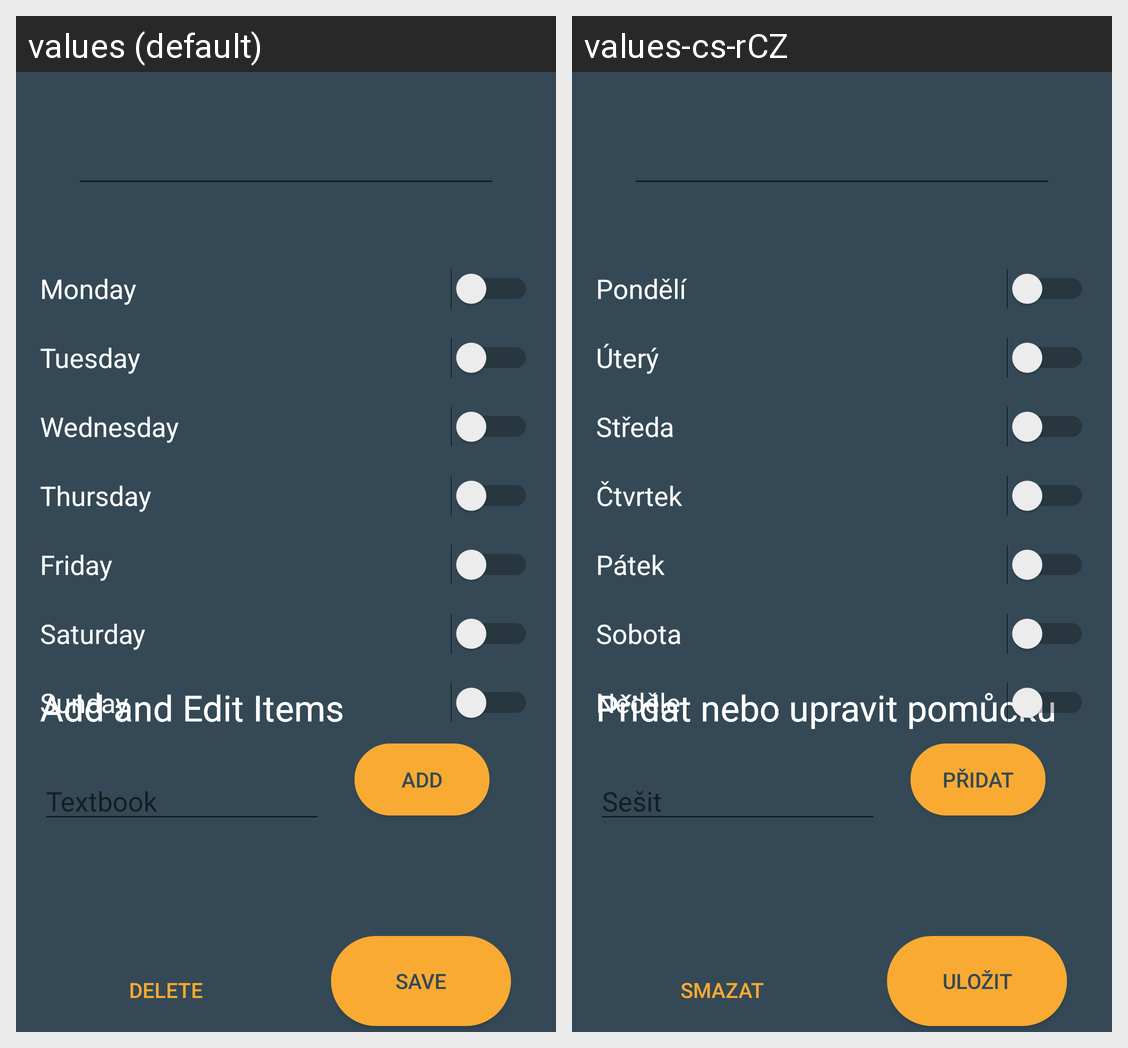

For this localized Android screen grid, give each drawn string resource with its value in every locale shown.
Android screen res/layout/activity_subject_edit.xml rendered under 2 locales, left to right: values (default), values-cs-rCZ. Device: Nexus 5 (rendered at 1080×1920; each locale shown at half size, 540×960, under a caption strip naming it); theme DARK.
Strings drawn on this screen, with the default value and each locale's value (text and hints the layout hard-codes, and strings that could not be matched under every locale, appear in the picture but are not listed):

deleteEdit
  values: Delete
  values-cs-rCZ: Smazat

saveChangesEdit
  values: Save
  values-cs-rCZ: Uložit

editSubjectItemHint
  values: Add and Edit Items
  values-cs-rCZ: Přidat nebo upravit pomůcku

add_button
  values: add
  values-cs-rCZ: přidat

item_hint
  values: Textbook
  values-cs-rCZ: Sešit

monday
  values: Monday
  values-cs-rCZ: Pondělí

tuesday
  values: Tuesday
  values-cs-rCZ: Úterý

wednesday
  values: Wednesday
  values-cs-rCZ: Středa

thursday
  values: Thursday
  values-cs-rCZ: Čtvrtek

friday
  values: Friday
  values-cs-rCZ: Pátek

saturday
  values: Saturday
  values-cs-rCZ: Sobota

sunday
  values: Sunday
  values-cs-rCZ: Neděle
